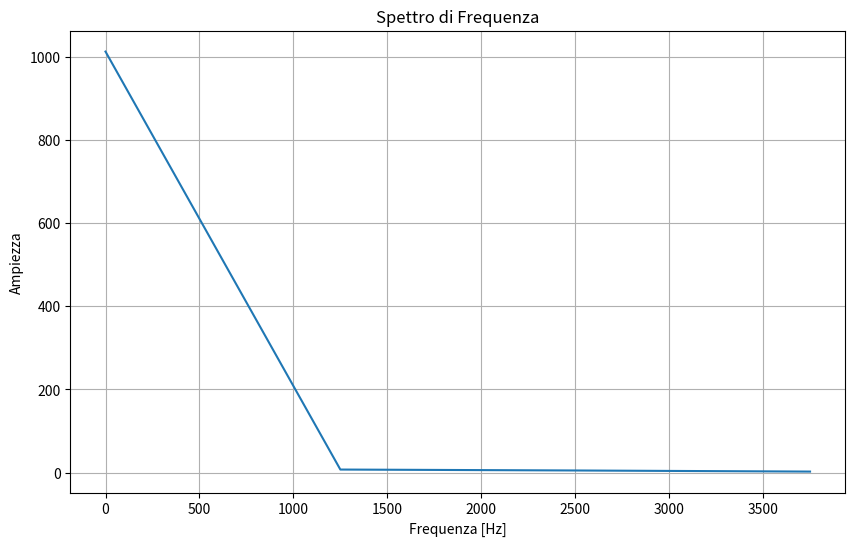

This figure's Python source:
import numpy as np
import matplotlib.pyplot as plt
from scipy.fft import fft, fftfreq


# Esempio di array di dati (sostituisci con i tuoi valori)
values = np.array([521, 513, 509, 501, 505, 500, 502, 498])  # Dati esempio

# Frequenza di campionamento
fs = 1 / (100e-6)  # 10 MHz

# Calcola la FFT
N = len(values)
yf = fft(values)
xf = fftfreq(N, 1 / fs)[:N // 2]

# Traccia il grafico della FFT
plt.figure(figsize=(10, 6))
plt.plot(xf, 2.0 / N * np.abs(yf[:N // 2]))
plt.title("Spettro di Frequenza")
plt.xlabel("Frequenza [Hz]")
plt.ylabel("Ampiezza")
plt.grid()
plt.show()
